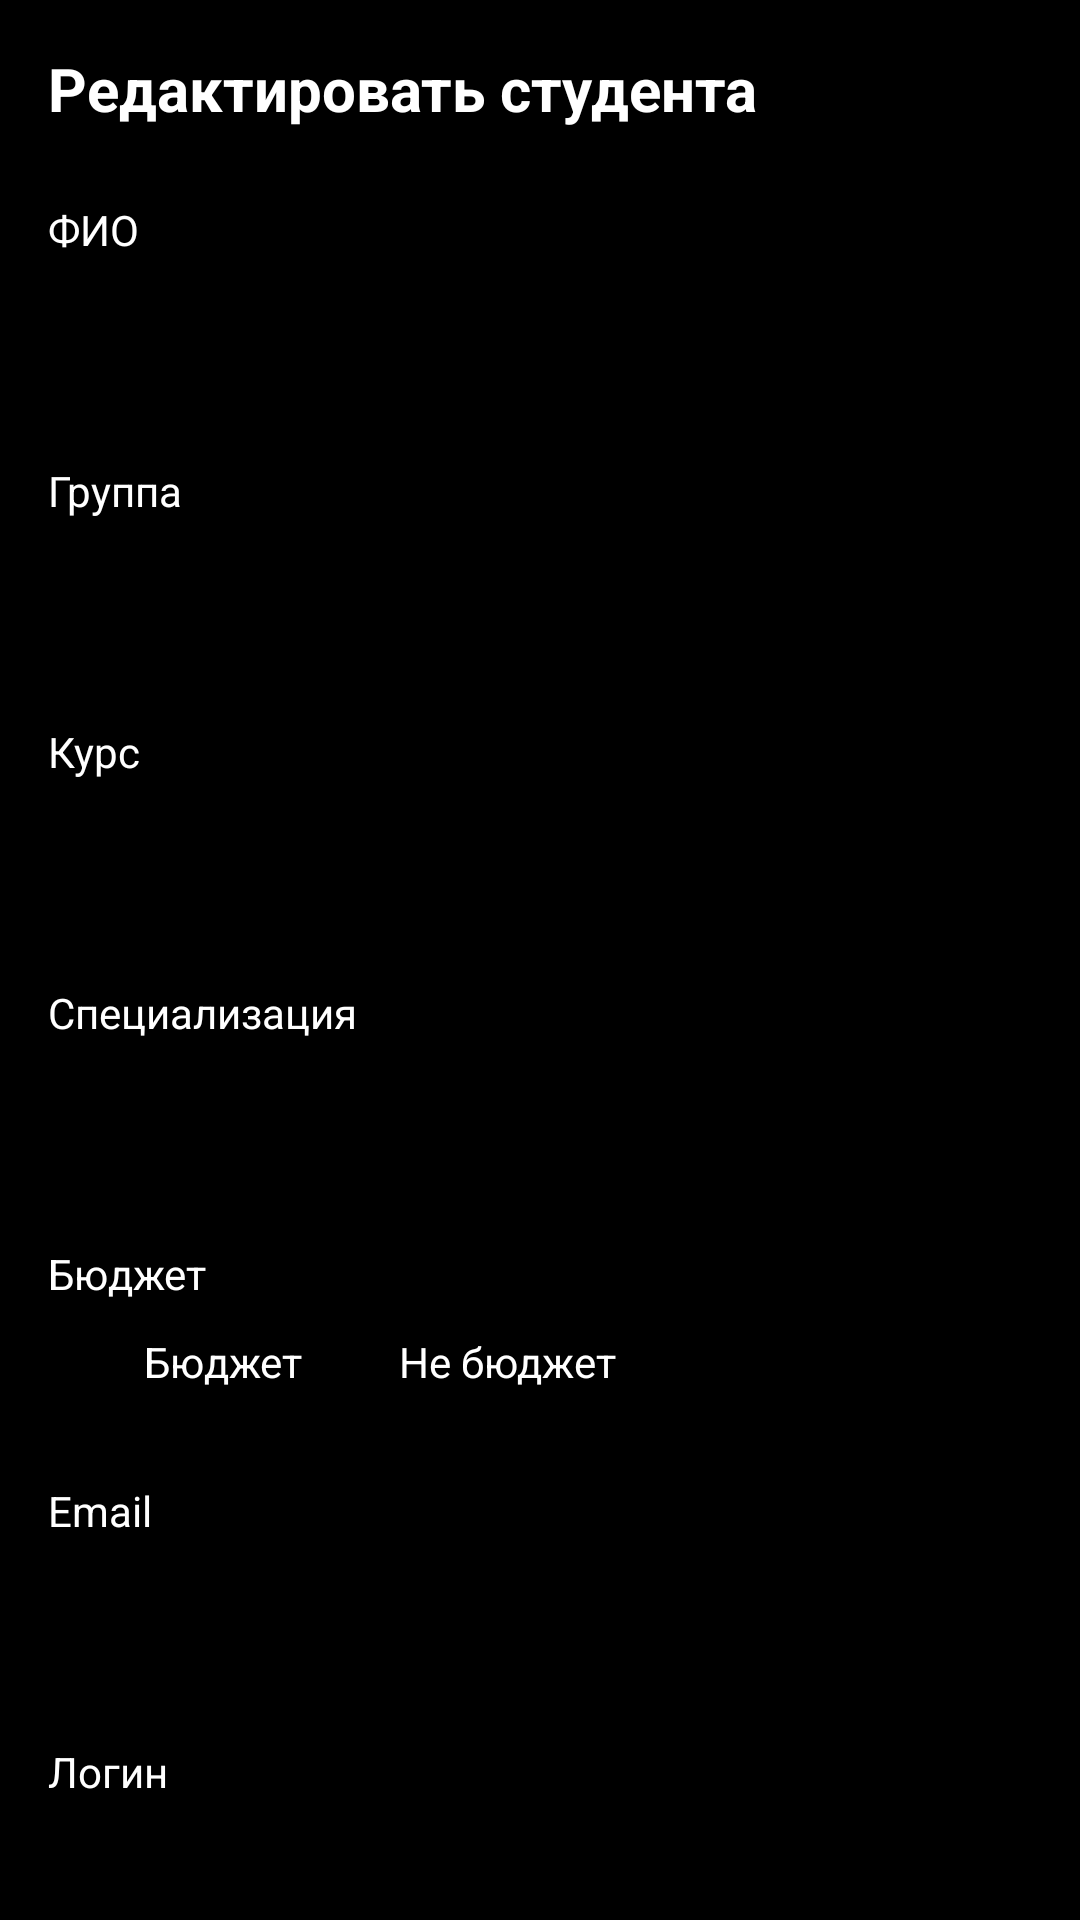

Android layout source for this screen:
<!-- AndroidManifest.xml: application theme Theme.Pr7 -->
<!-- res/layout/fragment_redact_student.xml -->
<?xml version="1.0" encoding="utf-8"?>
<ScrollView xmlns:android="http://schemas.android.com/apk/res/android"
    xmlns:app="http://schemas.android.com/apk/res-auto"
    android:layout_width="match_parent"
    android:layout_height="match_parent"
    android:background="@color/background"
    android:padding="16dp">

    <LinearLayout
        android:layout_width="match_parent"
        android:layout_height="wrap_content"
        android:orientation="vertical">

        <TextView
            android:layout_width="wrap_content"
            android:layout_height="wrap_content"
            android:text="Редактировать студента"
            android:textSize="20sp"
            android:textColor="@color/text_primary"
            android:textStyle="bold"
            android:layout_marginBottom="24dp"/>

        <TextView
            android:layout_width="wrap_content"
            android:layout_height="wrap_content"
            android:text="ФИО"
            android:textSize="14sp"
            android:textColor="@color/text_primary"
            android:layout_marginBottom="4dp"/>

        <EditText
            android:id="@+id/et_fullname"
            android:layout_width="match_parent"
            android:layout_height="48dp"
            android:background="@drawable/edittext_background"
            android:paddingStart="16dp"
            android:paddingEnd="16dp"
            android:textColor="@color/text_primary"
            android:layout_marginBottom="16dp"/>

        <TextView
            android:layout_width="wrap_content"
            android:layout_height="wrap_content"
            android:text="Группа"
            android:textSize="14sp"
            android:textColor="@color/text_primary"
            android:layout_marginBottom="4dp"/>

        <Spinner
            android:id="@+id/spinner_group"
            android:layout_width="match_parent"
            android:background="@drawable/edittext_background"
            android:layout_height="48dp"
            android:layout_marginBottom="16dp"/>

        <TextView
            android:layout_width="wrap_content"
            android:layout_height="wrap_content"
            android:text="Курс"
            android:textSize="14sp"
            android:textColor="@color/text_primary"
            android:layout_marginBottom="4dp"/>

        <EditText
            android:id="@+id/et_course"
            android:layout_width="match_parent"
            android:layout_height="48dp"
            android:inputType="number"
            android:background="@drawable/edittext_background"
            android:paddingStart="16dp"
            android:paddingEnd="16dp"
            android:textColor="@color/text_primary"
            android:layout_marginBottom="16dp"/>

        <TextView
            android:layout_width="wrap_content"
            android:layout_height="wrap_content"
            android:text="Специализация"
            android:textSize="14sp"
            android:textColor="@color/text_primary"
            android:layout_marginBottom="4dp"/>

        <Spinner
            android:id="@+id/spinner_special"
            android:layout_width="match_parent"
            android:layout_height="48dp"
            android:spinnerMode="dropdown"
            android:background="@drawable/edittext_background"
            android:layout_marginBottom="16dp"/>

        <TextView
            android:layout_width="wrap_content"
            android:layout_height="wrap_content"
            android:text="Бюджет"
            android:textSize="14sp"
            android:textColor="@color/text_primary"
            android:layout_marginBottom="4dp"/>

        <RadioGroup
            android:layout_width="wrap_content"
            android:layout_height="wrap_content"
            android:orientation="horizontal"
            android:layout_marginBottom="16dp">

            <RadioButton
                android:id="@+id/rb_budget"
                android:layout_width="wrap_content"
                android:layout_height="wrap_content"
                android:text="Бюджет"
                android:textColor="@color/text_primary"
                android:layout_marginBottom="8dp"/>

            <RadioButton
                android:id="@+id/rb_nonbudget"
                android:layout_width="wrap_content"
                android:layout_height="wrap_content"
                android:text="Не бюджет"
                android:textColor="@color/text_primary"/>

        </RadioGroup>

        <TextView
            android:layout_width="wrap_content"
            android:layout_height="wrap_content"
            android:text="Email"
            android:textSize="14sp"
            android:textColor="@color/text_primary"
            android:layout_marginBottom="4dp"/>

        <EditText
            android:id="@+id/et_email"
            android:layout_width="match_parent"
            android:layout_height="48dp"
            android:inputType="textEmailAddress"
            android:background="@drawable/edittext_background"
            android:paddingStart="16dp"
            android:paddingEnd="16dp"
            android:textColor="@color/text_primary"
            android:layout_marginBottom="16dp"/>

        <TextView
            android:layout_width="wrap_content"
            android:layout_height="wrap_content"
            android:text="Логин"
            android:textSize="14sp"
            android:textColor="@color/text_primary"
            android:layout_marginBottom="4dp"/>

        <EditText
            android:id="@+id/et_login"
            android:layout_width="match_parent"
            android:layout_height="48dp"
            android:background="@drawable/edittext_background"
            android:paddingStart="16dp"
            android:paddingEnd="16dp"
            android:textColor="@color/text_primary"
            android:layout_marginBottom="16dp"/>

        <TextView
            android:layout_width="wrap_content"
            android:layout_height="wrap_content"
            android:text="Пароль"
            android:textSize="14sp"
            android:textColor="@color/text_primary"
            android:layout_marginBottom="4dp"/>

        <EditText
            android:id="@+id/et_password"
            android:layout_width="match_parent"
            android:layout_height="48dp"
            android:inputType="textPassword"
            android:background="@drawable/edittext_background"
            android:paddingStart="16dp"
            android:paddingEnd="16dp"
            android:textColor="@color/text_primary"
            android:layout_marginBottom="24dp"/>

        <LinearLayout
            android:layout_width="match_parent"
            android:layout_height="wrap_content"
            android:orientation="horizontal">

            <Button
                android:id="@+id/btn_save"
                android:layout_width="0dp"
                android:layout_height="48dp"
                android:layout_weight="1"
                android:text="@string/redact"
                android:layout_marginEnd="8dp"
                android:backgroundTint="@color/black_light"
                android:textColor="@color/white"/>

            <Button
                android:id="@+id/btn_Delete"
                android:layout_width="0dp"
                android:layout_height="48dp"
                android:layout_weight="1"
                android:text="@string/delete"
                android:layout_marginStart="8dp"
                android:backgroundTint="@color/black_light"
                android:textColor="@color/white"/>

        </LinearLayout>

    </LinearLayout>
</ScrollView>
<!-- resources referenced by this layout -->
<resources>
  <color name="background">@color/black</color>
  <color name="black_light">#121212</color>
  <color name="text_primary">@color/white</color>
  <color name="white">#FFFFFF</color>
  <string name="delete">Удалить</string>
  <string name="redact">Изминить</string>
  <style name="Theme.Pr7" parent="Base.Theme.Pr7" />
  <color name="black">#000000</color>
  <style name="Base.Theme.Pr7" parent="Theme.AppCompat.DayNight.NoActionBar">
          
          
      </style>
</resources>
